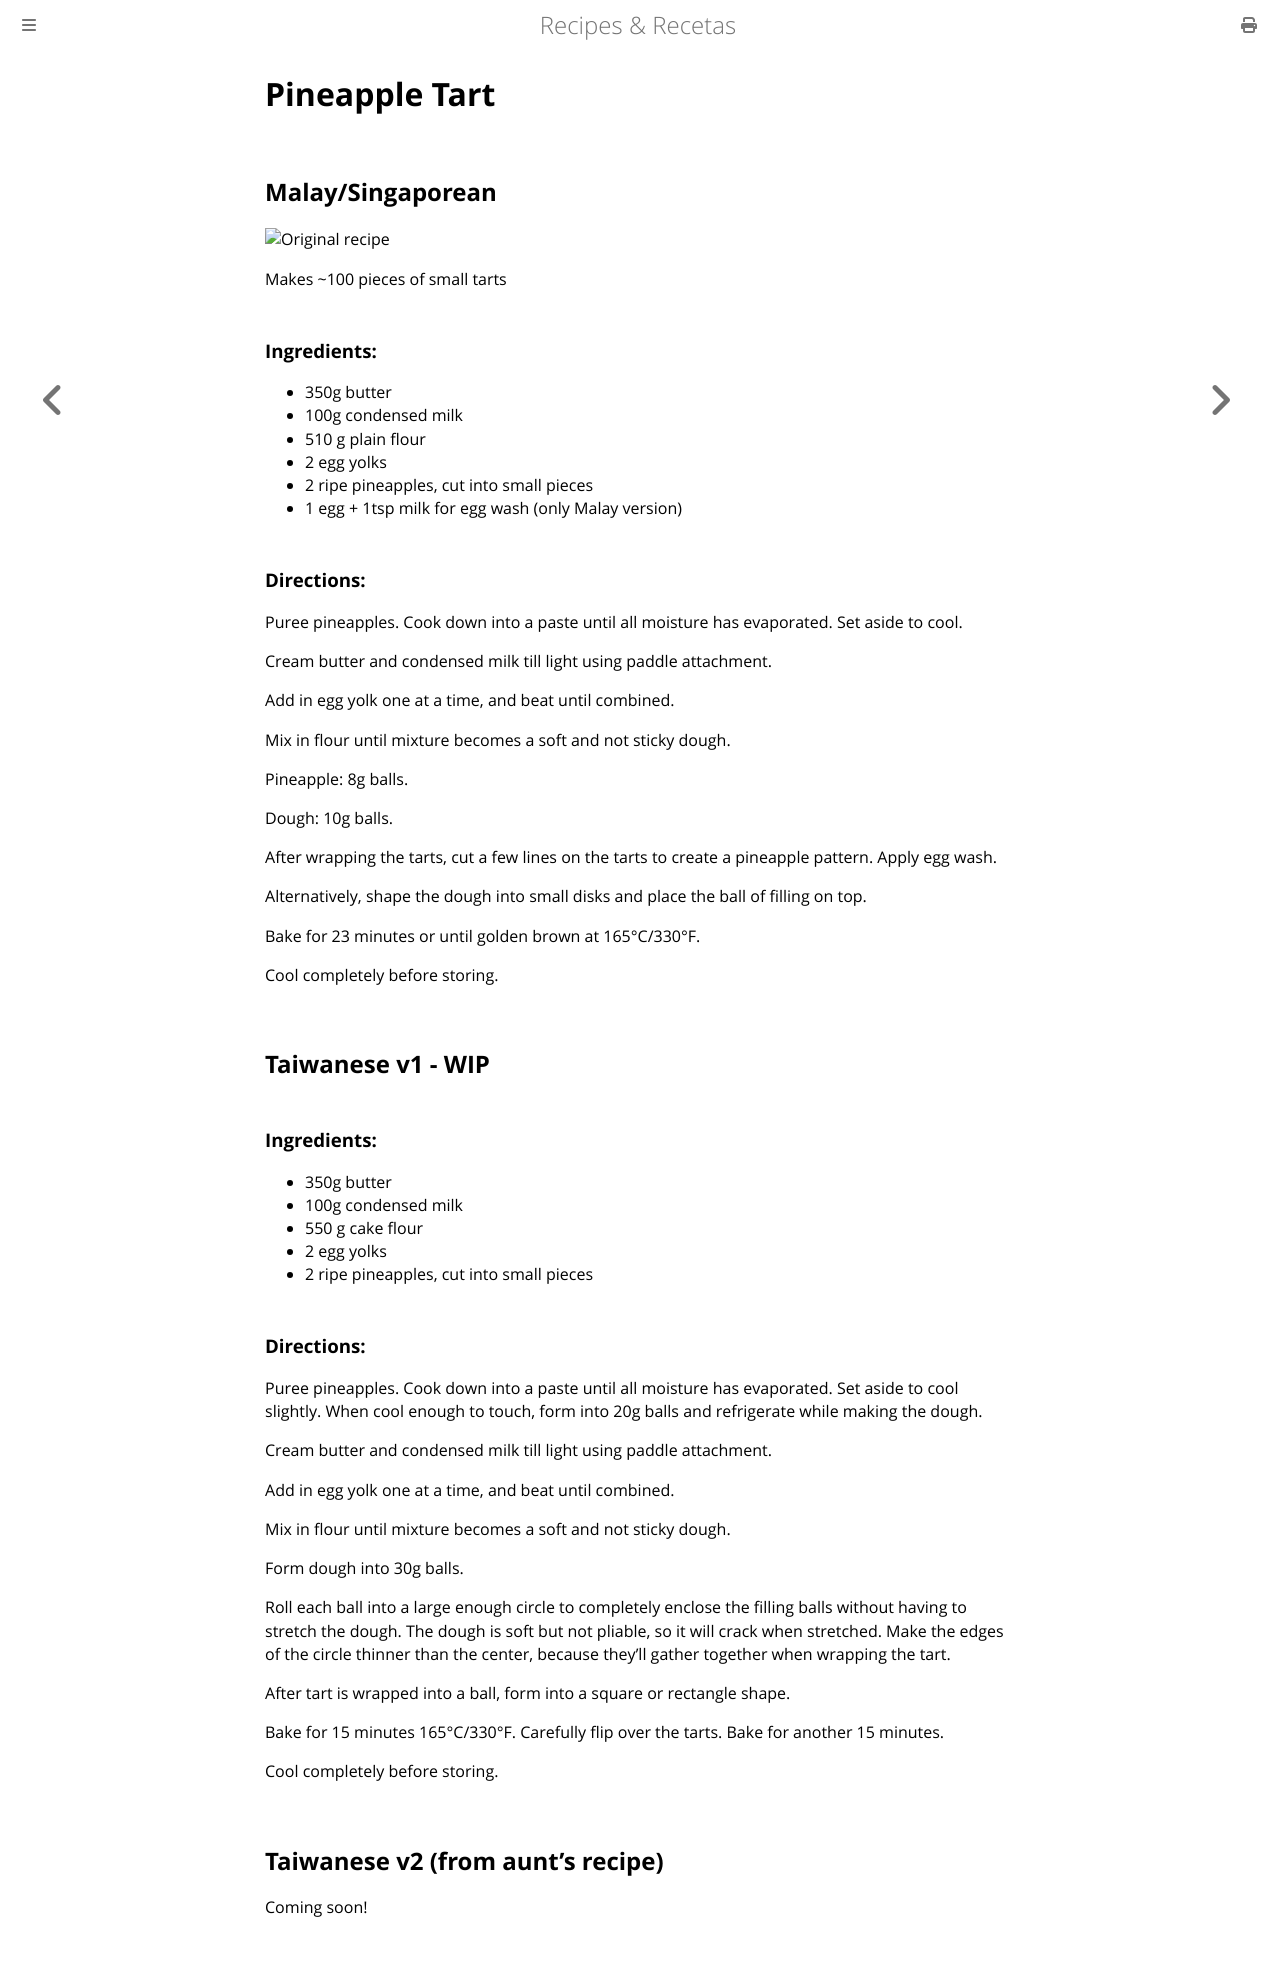

repository: nrxus/recipes · page: baked/pineapple_tart.html · generator: mdbook

Pineapple Tart
============================

## Malay/Singaporean

![Original recipe](./baked/pineapple_tart.jpg)

Makes ~100 pieces of small tarts

### Ingredients:

* 350g butter
* 100g condensed milk
* 510 g plain flour
* 2 egg yolks
* 2 ripe pineapples, cut into small pieces
* 1 egg + 1tsp milk for egg wash (only Malay version)

### Directions:

Puree pineapples. Cook down into a paste until all moisture has evaporated. Set aside to cool.

Cream butter and condensed milk till light using paddle attachment.

Add in egg yolk one at a time, and beat until combined.

Mix in flour until mixture becomes a soft and not sticky dough.

Pineapple: 8g balls.

Dough: 10g balls.

After wrapping the tarts, cut a few lines on the tarts to create a pineapple pattern. Apply egg wash.

Alternatively, shape the dough into small disks and place the ball of filling on top.

Bake for 23 minutes or until golden brown at 165°C/330°F.

Cool completely before storing.

## Taiwanese v1 - WIP

### Ingredients:

* 350g butter
* 100g condensed milk
* 550 g cake flour
* 2 egg yolks
* 2 ripe pineapples, cut into small pieces

### Directions:

Puree pineapples. Cook down into a paste until all moisture has evaporated. Set aside to cool slightly. When cool enough to touch, form into 20g balls and refrigerate while making the dough.

Cream butter and condensed milk till light using paddle attachment.

Add in egg yolk one at a time, and beat until combined.

Mix in flour until mixture becomes a soft and not sticky dough.

Form dough into 30g balls.

Roll each ball into a large enough circle to completely enclose the filling balls without having to stretch the dough. The dough is soft but not pliable, so it will crack when stretched. Make the edges of the circle thinner than the center, because they'll gather together when wrapping the tart.

After tart is wrapped into a ball, form into a square or rectangle shape.

Bake for 15 minutes 165°C/330°F. Carefully flip over the tarts. Bake for another 15 minutes.

Cool completely before storing.

## Taiwanese v2 (from aunt's recipe)

Coming soon!
